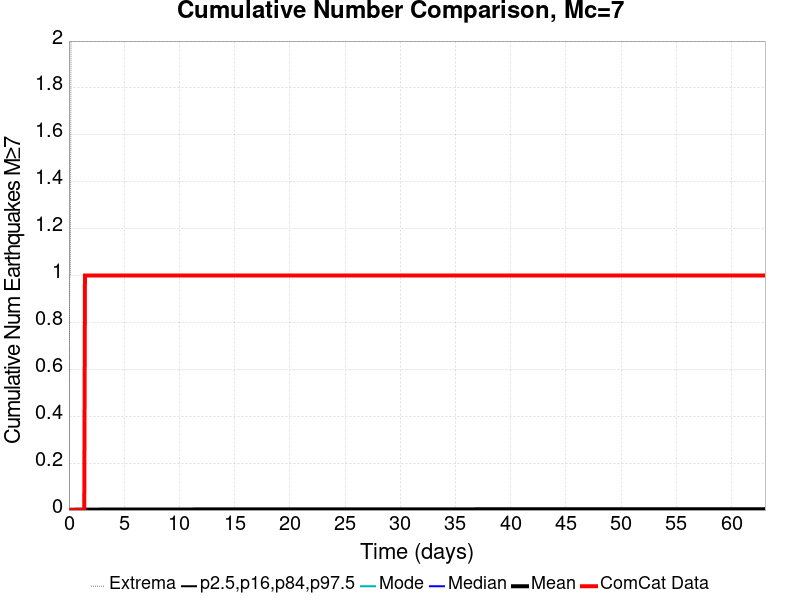

Values plotted in this chart, from the file beside it:
Time (days), ComCat Data, Simulation Mean, Simulation Median, Simulation Mode, Simulation Minimum, Simulation Maximum, 2.5 %-ile, 16 %-ile, 84 %-ile, 97.5 %-ile
0.0, 0.0, 0.0, 0.0, 0.0, 0.0, 0.0, 0.0, 0.0, 0.0, 0.0
0.0631, 0.0, 8.7E-4, 0.0, 0.0, 0.0, 1.0, 0.0, 0.0, 0.0, 0.0
0.1262, 0.0, 0.00113, 0.0, 0.0, 0.0, 1.0, 0.0, 0.0, 0.0, 0.0
0.1893, 0.0, 0.00127, 0.0, 0.0, 0.0, 2.0, 0.0, 0.0, 0.0, 0.0
0.2524, 0.0, 0.00141, 0.0, 0.0, 0.0, 2.0, 0.0, 0.0, 0.0, 0.0
0.3155, 0.0, 0.00146, 0.0, 0.0, 0.0, 2.0, 0.0, 0.0, 0.0, 0.0
0.3786, 0.0, 0.0015, 0.0, 0.0, 0.0, 2.0, 0.0, 0.0, 0.0, 0.0
0.4417, 0.0, 0.00156, 0.0, 0.0, 0.0, 2.0, 0.0, 0.0, 0.0, 0.0
0.5048, 0.0, 0.00159, 0.0, 0.0, 0.0, 2.0, 0.0, 0.0, 0.0, 0.0
0.5679, 0.0, 0.00164, 0.0, 0.0, 0.0, 2.0, 0.0, 0.0, 0.0, 0.0
0.631, 0.0, 0.00166, 0.0, 0.0, 0.0, 2.0, 0.0, 0.0, 0.0, 0.0
0.6941, 0.0, 0.00171, 0.0, 0.0, 0.0, 2.0, 0.0, 0.0, 0.0, 0.0
0.7572, 0.0, 0.00171, 0.0, 0.0, 0.0, 2.0, 0.0, 0.0, 0.0, 0.0
0.8203, 0.0, 0.00175, 0.0, 0.0, 0.0, 2.0, 0.0, 0.0, 0.0, 0.0
0.8834, 0.0, 0.00179, 0.0, 0.0, 0.0, 2.0, 0.0, 0.0, 0.0, 0.0
0.9465, 0.0, 0.0018, 0.0, 0.0, 0.0, 2.0, 0.0, 0.0, 0.0, 0.0
1.01, 0.0, 0.00182, 0.0, 0.0, 0.0, 2.0, 0.0, 0.0, 0.0, 0.0
1.073, 0.0, 0.00184, 0.0, 0.0, 0.0, 2.0, 0.0, 0.0, 0.0, 0.0
1.136, 0.0, 0.00186, 0.0, 0.0, 0.0, 2.0, 0.0, 0.0, 0.0, 0.0
1.199, 0.0, 0.00186, 0.0, 0.0, 0.0, 2.0, 0.0, 0.0, 0.0, 0.0
1.262, 0.0, 0.00187, 0.0, 0.0, 0.0, 2.0, 0.0, 0.0, 0.0, 0.0
1.325, 0.0, 0.00187, 0.0, 0.0, 0.0, 2.0, 0.0, 0.0, 0.0, 0.0
1.388, 0.0, 0.00188, 0.0, 0.0, 0.0, 2.0, 0.0, 0.0, 0.0, 0.0
1.451, 1.0, 0.00189, 0.0, 0.0, 0.0, 2.0, 0.0, 0.0, 0.0, 0.0
1.514, 1.0, 0.00192, 0.0, 0.0, 0.0, 2.0, 0.0, 0.0, 0.0, 0.0
1.577, 1.0, 0.00193, 0.0, 0.0, 0.0, 2.0, 0.0, 0.0, 0.0, 0.0
1.641, 1.0, 0.00195, 0.0, 0.0, 0.0, 2.0, 0.0, 0.0, 0.0, 0.0
1.704, 1.0, 0.00197, 0.0, 0.0, 0.0, 2.0, 0.0, 0.0, 0.0, 0.0
1.767, 1.0, 0.00199, 0.0, 0.0, 0.0, 2.0, 0.0, 0.0, 0.0, 0.0
1.83, 1.0, 0.002, 0.0, 0.0, 0.0, 2.0, 0.0, 0.0, 0.0, 0.0
1.893, 1.0, 0.002, 0.0, 0.0, 0.0, 2.0, 0.0, 0.0, 0.0, 0.0
1.956, 1.0, 0.002, 0.0, 0.0, 0.0, 2.0, 0.0, 0.0, 0.0, 0.0
2.019, 1.0, 0.00202, 0.0, 0.0, 0.0, 2.0, 0.0, 0.0, 0.0, 0.0
2.082, 1.0, 0.00202, 0.0, 0.0, 0.0, 2.0, 0.0, 0.0, 0.0, 0.0
2.145, 1.0, 0.00205, 0.0, 0.0, 0.0, 2.0, 0.0, 0.0, 0.0, 0.0
2.208, 1.0, 0.00206, 0.0, 0.0, 0.0, 2.0, 0.0, 0.0, 0.0, 0.0
2.271, 1.0, 0.00207, 0.0, 0.0, 0.0, 2.0, 0.0, 0.0, 0.0, 0.0
2.335, 1.0, 0.00207, 0.0, 0.0, 0.0, 2.0, 0.0, 0.0, 0.0, 0.0
2.398, 1.0, 0.00208, 0.0, 0.0, 0.0, 2.0, 0.0, 0.0, 0.0, 0.0
2.461, 1.0, 0.00209, 0.0, 0.0, 0.0, 2.0, 0.0, 0.0, 0.0, 0.0
2.524, 1.0, 0.00211, 0.0, 0.0, 0.0, 2.0, 0.0, 0.0, 0.0, 0.0
2.587, 1.0, 0.00212, 0.0, 0.0, 0.0, 2.0, 0.0, 0.0, 0.0, 0.0
2.65, 1.0, 0.00213, 0.0, 0.0, 0.0, 2.0, 0.0, 0.0, 0.0, 0.0
2.713, 1.0, 0.00213, 0.0, 0.0, 0.0, 2.0, 0.0, 0.0, 0.0, 0.0
2.776, 1.0, 0.00215, 0.0, 0.0, 0.0, 2.0, 0.0, 0.0, 0.0, 0.0
2.839, 1.0, 0.00216, 0.0, 0.0, 0.0, 2.0, 0.0, 0.0, 0.0, 0.0
2.902, 1.0, 0.00218, 0.0, 0.0, 0.0, 2.0, 0.0, 0.0, 0.0, 0.0
2.966, 1.0, 0.00219, 0.0, 0.0, 0.0, 2.0, 0.0, 0.0, 0.0, 0.0
3.029, 1.0, 0.00219, 0.0, 0.0, 0.0, 2.0, 0.0, 0.0, 0.0, 0.0
3.092, 1.0, 0.00219, 0.0, 0.0, 0.0, 2.0, 0.0, 0.0, 0.0, 0.0
3.155, 1.0, 0.00219, 0.0, 0.0, 0.0, 2.0, 0.0, 0.0, 0.0, 0.0
3.218, 1.0, 0.0022, 0.0, 0.0, 0.0, 2.0, 0.0, 0.0, 0.0, 0.0
3.281, 1.0, 0.00222, 0.0, 0.0, 0.0, 2.0, 0.0, 0.0, 0.0, 0.0
3.344, 1.0, 0.00223, 0.0, 0.0, 0.0, 2.0, 0.0, 0.0, 0.0, 0.0
3.407, 1.0, 0.00223, 0.0, 0.0, 0.0, 2.0, 0.0, 0.0, 0.0, 0.0
3.47, 1.0, 0.00223, 0.0, 0.0, 0.0, 2.0, 0.0, 0.0, 0.0, 0.0
3.533, 1.0, 0.00223, 0.0, 0.0, 0.0, 2.0, 0.0, 0.0, 0.0, 0.0
3.597, 1.0, 0.00224, 0.0, 0.0, 0.0, 2.0, 0.0, 0.0, 0.0, 0.0
3.66, 1.0, 0.00224, 0.0, 0.0, 0.0, 2.0, 0.0, 0.0, 0.0, 0.0
3.723, 1.0, 0.00226, 0.0, 0.0, 0.0, 2.0, 0.0, 0.0, 0.0, 0.0
... 940 more rows
